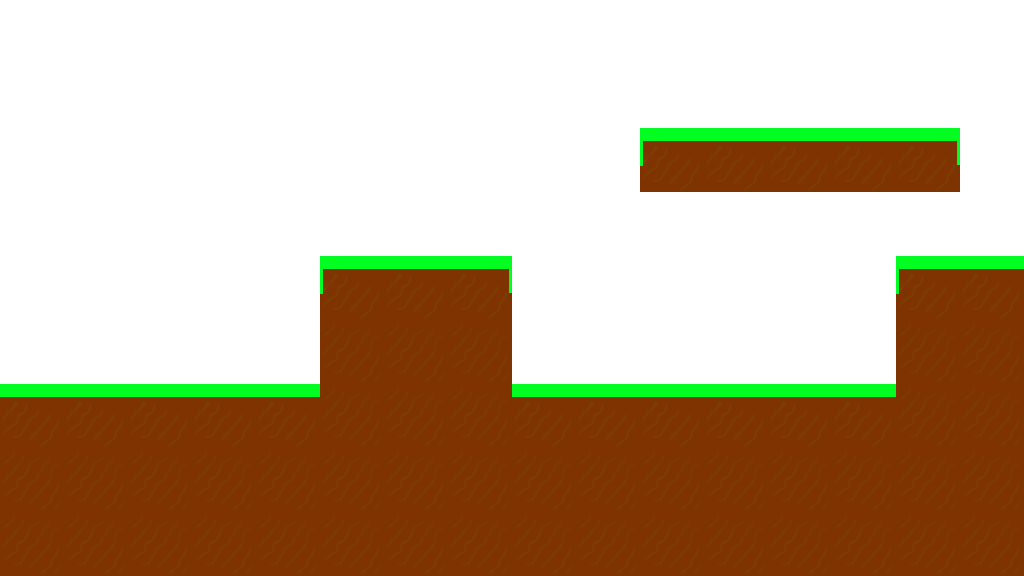

The file beside this chart, header and first rows:
-1, -1, -1, -1, -1, -1, -1, -1, -1, -1, -1, -1, -1, -1, -1, -1
-1, -1, -1, -1, -1, -1, -1, -1, -1, -1, -1, -1, -1, -1, -1, -1
-1, -1, -1, -1, -1, -1, -1, -1, -1, -1, 0, 1, 1, 1, 2, -1
-1, -1, -1, -1, -1, -1, -1, -1, -1, -1, -1, -1, -1, -1, -1, -1
-1, -1, -1, -1, -1, 0, 1, 2, -1, -1, -1, -1, -1, -1, 0, 1
-1, -1, -1, -1, -1, 3, 3, 3, -1, -1, -1, -1, -1, -1, 3, 3
1, 1, 1, 1, 1, 3, 3, 3, 1, 1, 1, 1, 1, 1, 3, 3
3, 3, 3, 3, 3, 3, 3, 3, 3, 3, 3, 3, 3, 3, 3, 3
3, 3, 3, 3, 3, 3, 3, 3, 3, 3, 3, 3, 3, 3, 3, 3
